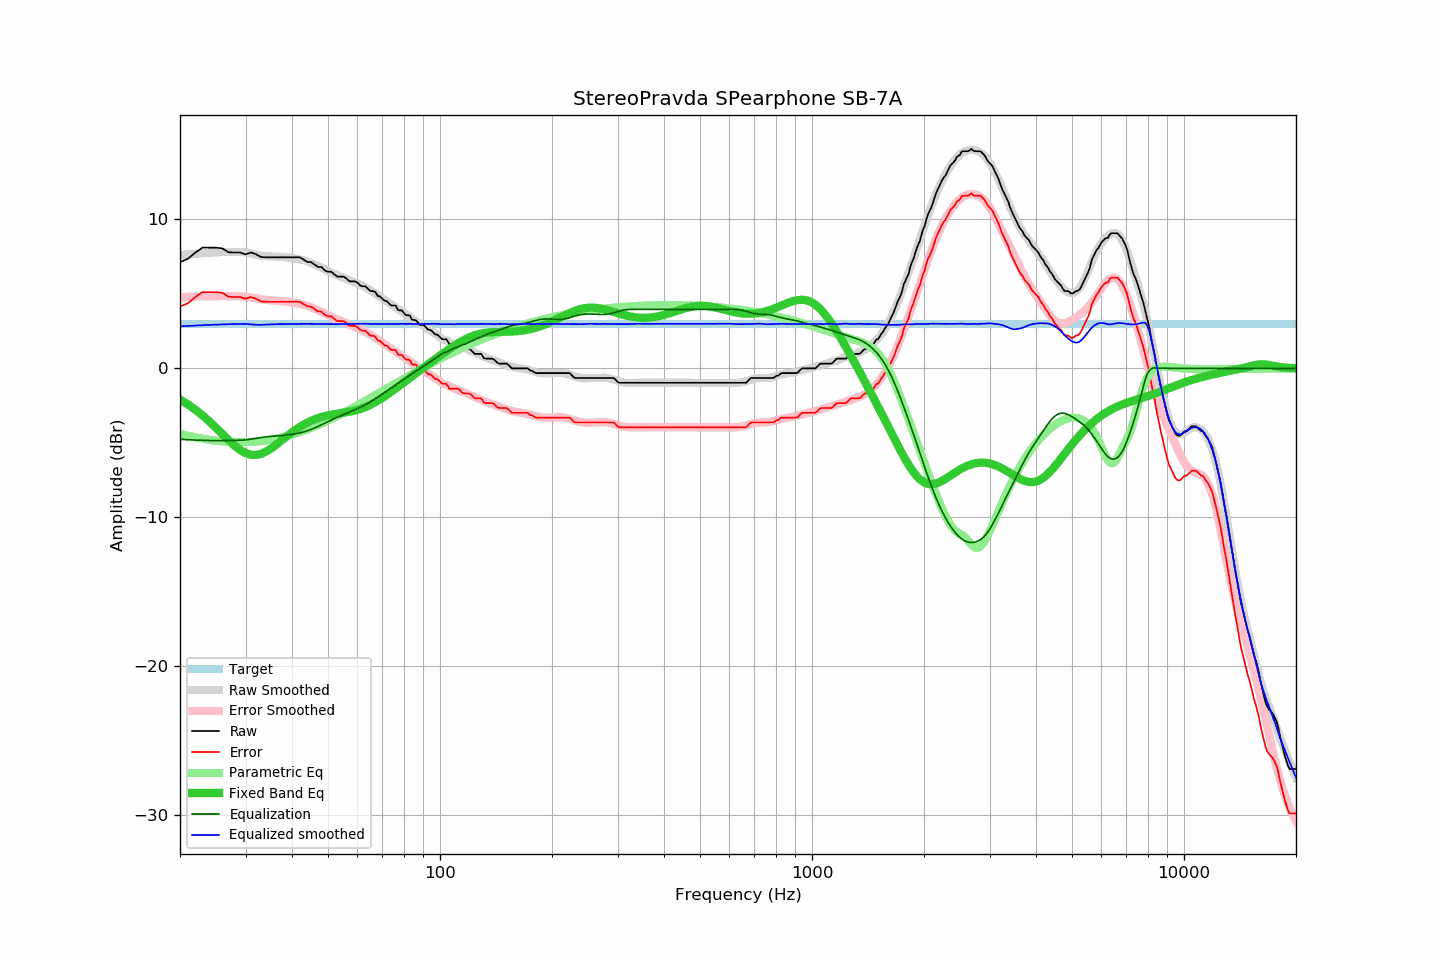

Data behind this chart, as committed beside it:
frequency, raw, error, smoothed, error_smoothed, equalization, parametric_eq, equalized_raw, equalized_smoothed, target
20, 7.14, 4.15, 7.60, 4.77, -4.77, -2.10, 2.37, 2.83, 2.99
21, 7.36, 4.37, 7.65, 4.80, -4.80, -2.42, 2.56, 2.85, 2.99
22, 7.78, 4.79, 7.70, 4.82, -4.82, -2.78, 2.96, 2.88, 2.99
23, 8.11, 5.12, 7.74, 4.84, -4.84, -3.16, 3.27, 2.90, 2.99
24, 8.11, 5.12, 7.77, 4.85, -4.85, -3.57, 3.26, 2.92, 2.99
25, 8.11, 5.12, 7.79, 4.86, -4.86, -4.00, 3.25, 2.94, 2.99
26, 8.06, 5.07, 7.81, 4.86, -4.86, -4.42, 3.20, 2.95, 2.99
27, 7.80, 4.81, 7.82, 4.85, -4.85, -4.83, 2.95, 2.96, 2.99
28, 7.78, 4.79, 7.82, 4.85, -4.85, -5.19, 2.93, 2.97, 2.99
29, 7.78, 4.79, 7.81, 4.83, -4.83, -5.48, 2.95, 2.98, 2.99
30, 7.66, 4.67, 7.80, 4.81, -4.81, -5.69, 2.85, 2.99, 2.99
31, 7.78, 4.79, 7.72, 4.76, -4.76, -5.81, 3.02, 2.96, 2.99
32, 7.67, 4.68, 7.63, 4.71, -4.71, -5.82, 2.96, 2.93, 2.99
33, 7.48, 4.49, 7.57, 4.65, -4.65, -5.75, 2.83, 2.92, 2.99
34, 7.46, 4.47, 7.55, 4.61, -4.61, -5.61, 2.85, 2.94, 2.99
35, 7.46, 4.47, 7.52, 4.57, -4.57, -5.42, 2.89, 2.95, 2.99
36, 7.46, 4.47, 7.51, 4.55, -4.55, -5.20, 2.91, 2.96, 2.99
37, 7.46, 4.47, 7.50, 4.53, -4.53, -4.97, 2.93, 2.97, 2.99
38, 7.46, 4.47, 7.47, 4.50, -4.50, -4.73, 2.96, 2.97, 2.99
39, 7.46, 4.47, 7.45, 4.47, -4.47, -4.51, 2.99, 2.98, 2.99
40, 7.46, 4.47, 7.41, 4.43, -4.43, -4.30, 3.03, 2.98, 2.99
41, 7.46, 4.47, 7.36, 4.39, -4.39, -4.11, 3.07, 2.97, 2.99
42, 7.46, 4.47, 7.32, 4.34, -4.34, -3.94, 3.12, 2.98, 2.99
43, 7.30, 4.31, 7.26, 4.27, -4.27, -3.78, 3.03, 2.99, 2.99
44, 7.15, 4.16, 7.18, 4.19, -4.19, -3.65, 2.96, 2.99, 2.99
45, 7.14, 4.15, 7.08, 4.11, -4.11, -3.53, 3.03, 2.98, 2.99
46, 6.97, 3.98, 6.98, 4.01, -4.01, -3.43, 2.96, 2.97, 2.99
47, 6.81, 3.82, 6.88, 3.90, -3.90, -3.34, 2.91, 2.98, 2.99
48, 6.81, 3.82, 6.77, 3.80, -3.80, -3.27, 3.01, 2.98, 2.99
49, 6.58, 3.59, 6.65, 3.69, -3.69, -3.21, 2.89, 2.97, 2.99
50, 6.49, 3.50, 6.54, 3.58, -3.58, -3.16, 2.91, 2.96, 2.99
51, 6.49, 3.50, 6.44, 3.47, -3.47, -3.11, 3.02, 2.97, 2.99
52, 6.31, 3.32, 6.34, 3.37, -3.37, -3.08, 2.94, 2.97, 2.99
53, 6.16, 3.17, 6.25, 3.28, -3.28, -3.04, 2.88, 2.97, 2.99
54, 6.16, 3.17, 6.17, 3.19, -3.19, -3.01, 2.97, 2.98, 2.99
55, 6.16, 3.17, 6.09, 3.11, -3.11, -2.98, 3.05, 2.98, 2.99
56, 6.05, 3.06, 6.01, 3.03, -3.03, -2.95, 3.02, 2.98, 2.99
57, 5.85, 2.86, 5.93, 2.95, -2.95, -2.92, 2.90, 2.98, 2.99
58, 5.84, 2.85, 5.86, 2.87, -2.87, -2.88, 2.97, 2.99, 2.99
59, 5.84, 2.85, 5.78, 2.79, -2.79, -2.84, 3.05, 2.99, 2.99
60, 5.76, 2.77, 5.70, 2.71, -2.71, -2.79, 3.05, 2.99, 2.99
61, 5.57, 2.58, 5.62, 2.63, -2.63, -2.74, 2.94, 2.99, 2.99
62, 5.51, 2.52, 5.54, 2.54, -2.54, -2.68, 2.97, 2.99, 2.99
63, 5.51, 2.52, 5.45, 2.45, -2.45, -2.61, 3.06, 3.00, 2.99
64, 5.35, 2.36, 5.35, 2.36, -2.36, -2.53, 2.99, 2.99, 2.99
65, 5.19, 2.20, 5.24, 2.26, -2.26, -2.46, 2.93, 2.98, 2.99
66, 5.19, 2.20, 5.13, 2.15, -2.15, -2.37, 3.04, 2.98, 2.99
67, 5.13, 2.14, 5.04, 2.05, -2.05, -2.28, 3.08, 2.99, 2.99
68, 4.86, 1.87, 4.92, 1.94, -1.94, -2.19, 2.92, 2.98, 2.99
69, 4.83, 1.84, 4.81, 1.83, -1.83, -2.09, 3.00, 2.97, 2.99
70, 4.67, 1.68, 4.70, 1.73, -1.73, -1.99, 2.94, 2.98, 2.99
71, 4.54, 1.55, 4.60, 1.62, -1.62, -1.88, 2.92, 2.98, 2.99
72, 4.51, 1.52, 4.49, 1.52, -1.52, -1.78, 2.99, 2.98, 2.99
73, 4.35, 1.36, 4.38, 1.41, -1.41, -1.67, 2.94, 2.97, 2.99
74, 4.22, 1.23, 4.29, 1.31, -1.31, -1.57, 2.91, 2.98, 2.99
75, 4.22, 1.23, 4.19, 1.21, -1.21, -1.46, 3.01, 2.98, 2.99
76, 4.22, 1.23, 4.09, 1.11, -1.11, -1.36, 3.11, 2.97, 2.99
77, 3.93, 0.94, 3.99, 1.02, -1.02, -1.25, 2.91, 2.98, 2.99
78, 3.89, 0.90, 3.92, 0.92, -0.92, -1.15, 2.97, 2.99, 2.99
79, 3.89, 0.90, 3.82, 0.83, -0.83, -1.04, 3.06, 2.99, 2.99
... 553 more rows
